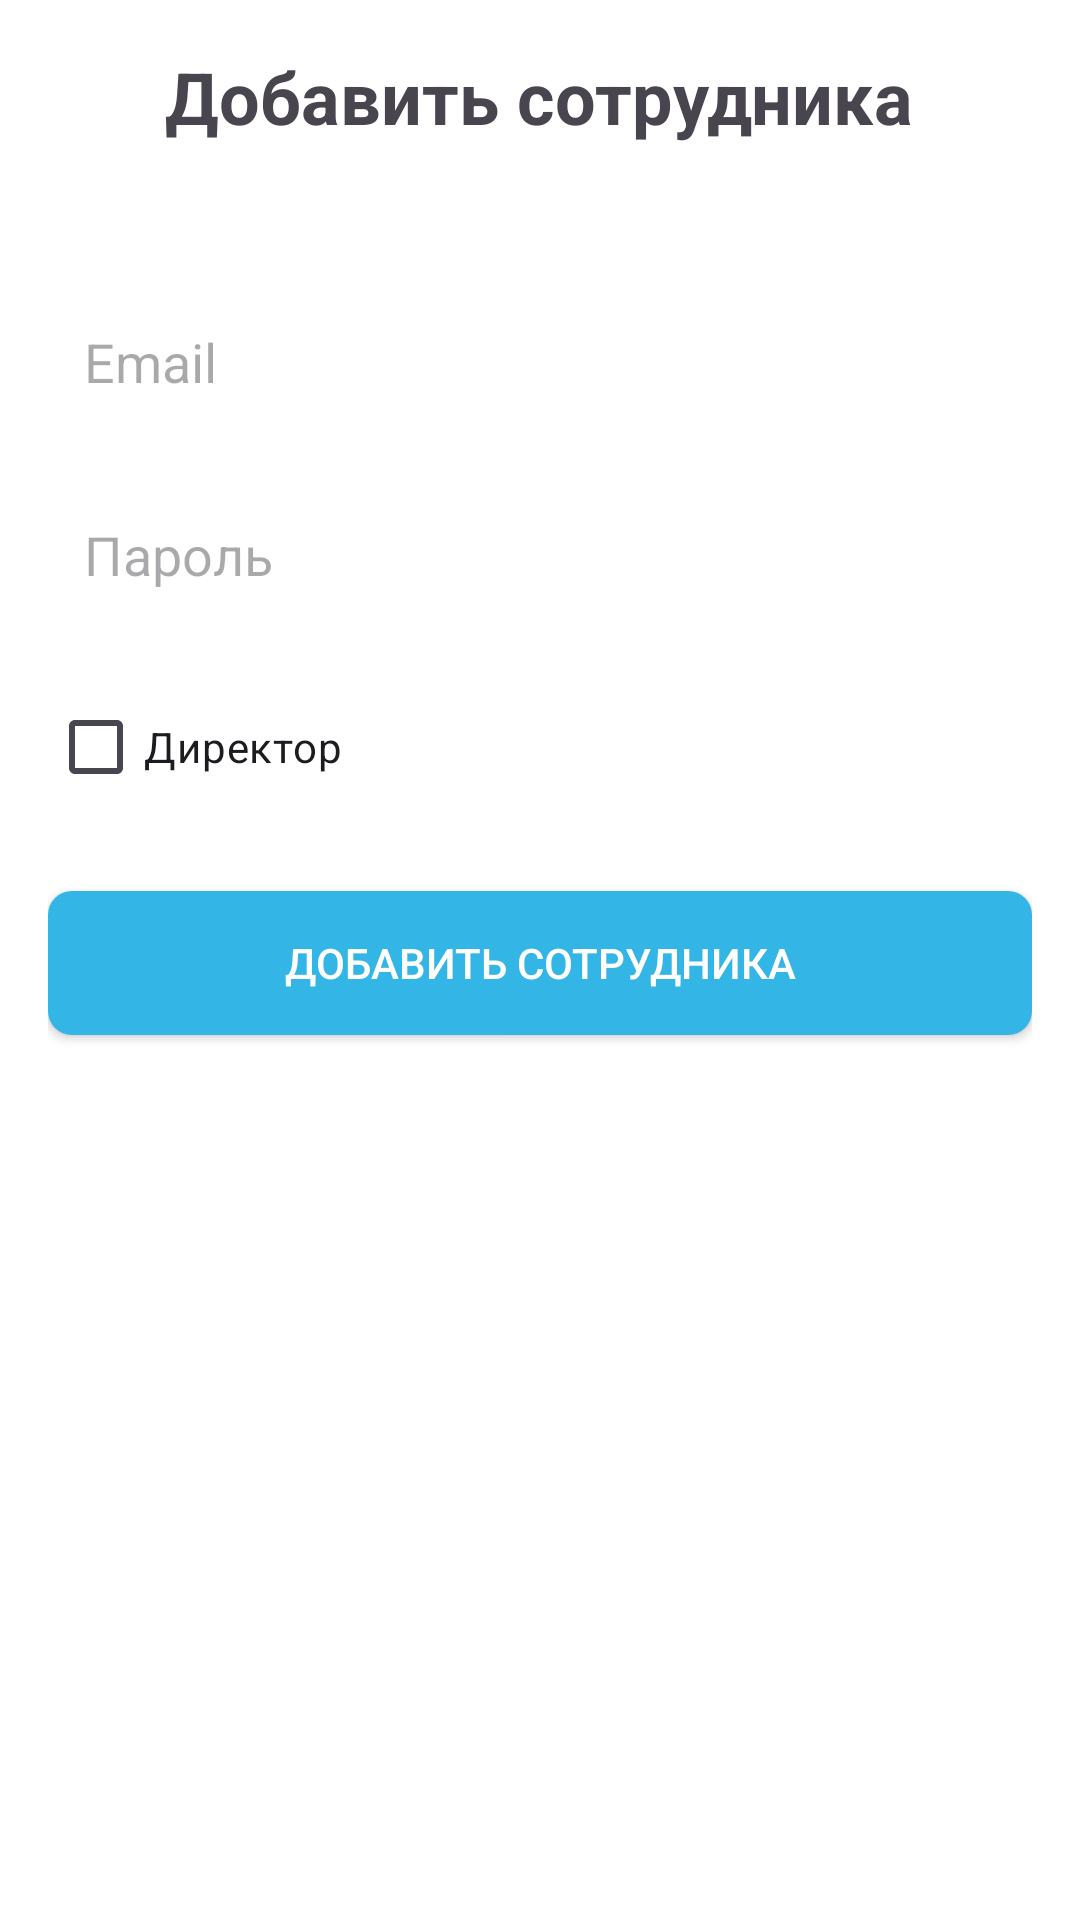

Layout XML and referenced resources for this Android screen:
<!-- AndroidManifest.xml: application theme Theme.AtopNSK2 -->
<!-- res/layout/activity_add_employee.xml -->
<?xml version="1.0" encoding="utf-8"?>
<RelativeLayout xmlns:android="http://schemas.android.com/apk/res/android"
    android:layout_width="match_parent"
    android:layout_height="match_parent"
    android:padding="16dp"
    android:background="@android:color/background_light">

  <TextView
      android:id="@+id/textViewAddEmployee"
      android:layout_width="wrap_content"
      android:layout_height="wrap_content"
      android:text="Добавить сотрудника"
      android:textSize="24sp"
      android:textStyle="bold"
      android:layout_centerHorizontal="true"
      android:layout_marginBottom="32dp"/>

  <EditText
      android:id="@+id/editTextEmployeeEmail"
      android:layout_width="match_parent"
      android:layout_height="wrap_content"
      android:hint="Email"
      android:inputType="textEmailAddress"
      android:layout_below="@id/textViewAddEmployee"
      android:layout_marginTop="16dp"
      android:padding="12dp"
      android:background="@android:color/white"/>

  <EditText
      android:id="@+id/editTextEmployeePassword"
      android:layout_width="match_parent"
      android:layout_height="wrap_content"
      android:hint="Пароль"
      android:inputType="textPassword"
      android:layout_below="@id/editTextEmployeeEmail"
      android:layout_marginTop="16dp"
      android:padding="12dp"
      android:background="@android:color/white"/>

  <CheckBox
      android:id="@+id/checkBoxIsDirector"
      android:layout_width="wrap_content"
      android:layout_height="wrap_content"
      android:text="Директор"
      android:layout_below="@id/editTextEmployeePassword"
      android:layout_marginTop="16dp"/>

  <Button
      android:id="@+id/buttonAddEmployee"
      android:layout_width="match_parent"
      android:layout_height="wrap_content"
      android:text="Добавить сотрудника"
      android:textColor="@android:color/white"
      android:background="@drawable/rounded_button_background"
      android:layout_below="@id/checkBoxIsDirector"
      android:layout_marginTop="24dp"/>
</RelativeLayout>
<!-- resources referenced by this layout -->
<resources>
  <!-- drawable rounded_button_background (drawable) -->
  <?xml version="1.0" encoding="utf-8"?>
  <shape xmlns:android="http://schemas.android.com/apk/res/android"
      android:shape="rectangle">
      <corners android:radius="8dp" />
      <solid android:color="@android:color/holo_blue_light" />
  </shape>
  <style name="Theme.AtopNSK2" parent="Base.Theme.AtopNSK2" />
  <style name="Base.Theme.AtopNSK2" parent="Theme.Material3.DayNight.NoActionBar">
          
          
      </style>
</resources>
